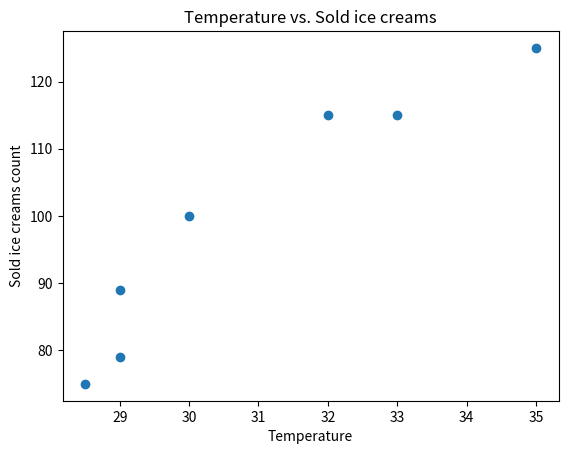

This chart was generated by the following Python code:
import matplotlib.pyplot as plt
temp = [30, 32, 33, 28.5, 35, 29, 29]
ice_creams_count= [100, 115, 115, 75, 125, 79, 89]
plt.scatter(temp, ice_creams_count)
plt.title("Temperature vs. Sold ice creams")
plt.xlabel("Temperature")
plt.ylabel("Sold ice creams count")
plt.show()